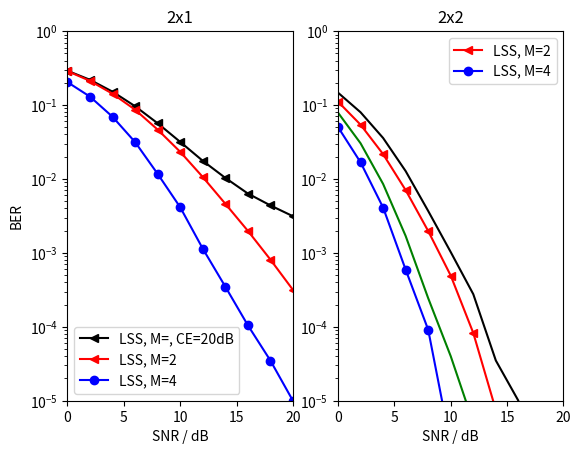

Here is the Python script that generated this plot:
# Copyright 2017 Communications Engineering Lab - KIT.
# All Rights Reserved.
# Author: Manuel Roth.
#
# Unless required by applicable law or agreed to in writing, software
# distributed under the GNU General Public License v3.0 is distributed on an "AS IS"
# BASIS, WITHOUT WARRANTIES OR CONDITIONS OF ANY KIND, either express or implied.
# See the License for the specific language governing permissions and
# limitations under the License.

"""
Create BER/SNR plots using a list of calculated points.

"""


import numpy as np
import matplotlib.pyplot as plt


# Testing the 2x1 transmission scheme.
# 10 dB CE error:
#points2x1_2_ce = [0.32937125, 0.27197375, 0.2212925, 0.17606125, 0.141915, 0.1179575, 0.102585, 0.093465, 0.08688625, 0.08168625, 0.08045125]
# 20 dB CE error:
points2x1_2_ce = [0.29092, 0.219445, 0.1516325, 0.09639375, 0.05667875, 0.031735, 0.01760875, 0.01035, 0.0063575, 0.00438875, 0.00313375]
points2x1_2 = [0.28773625, 0.21225625, 0.14205375, 0.08651625, 0.04656, 0.0232975, 0.01064, 0.00462625, 0.00199, 0.0008125, 0.00031625]
points2x1_4 = [0.20399875, 0.12980875, 0.06934875, 0.03154375, 0.01171875, 0.004145, 0.0011425, 0.00035, 0.000105, 3.5e-05, 1e-05]

# Testing the 2x2 transmission scheme.
points2x2_2 = [0.111095, 0.05419375, 0.02167125, 0.00706625, 0.001975, 0.0004925, 8.25e-05, 7.5e-06, 0.0, 0.0, 0.0]
#[0.2244675, 0.108935, 0.0427425, 0.013775, 0.003555, 0.0007975, 0.00019, 3.95e-05, 7e-06, 0.0, 0.0]
gp_2 = [0.14705875, 0.07981875, 0.0358475, 0.012775, 0.00368875, 0.001025, 0.00027625, 3.5e-05, 1e-05, 0.0, 0.0]

points2x2_4 = [0.0503625, 0.0167825, 0.00410625, 0.00059375, 9.125e-05, 2.5e-06, 2.5e-06, 0.0, 0.0, 0.0, 0.0]
#[0.10201, 0.0341025, 0.00795, 0.0014675, 0.0002125, 1.3e-05, 0.0, 0.0, 0.0, 0.0, 0.0]
gp_4 = [0.0788675, 0.0303975, 0.00855875, 0.00169375, 0.00024375, 4e-05, 5e-06, 0.0, 0.0, 0.0, 0.0]

# BER is measured for the following SNRs.
steps = np.arange(0, 22, 2)

# Plot the results in a BER over SNR plot.
plt.figure(1)
#plt.plot(steps, points2x1_2, 'r-<', label='LSS, M=2')
#plt.plot(steps, points2x1_4, 'b-o', label='LSS, M=4')
plt.subplot(121)
plt.title('2x1')
plt.plot(steps, points2x1_2_ce, 'k-<', label='LSS, M=, CE=20dB')
plt.plot(steps, points2x1_2, 'r-<', label='LSS, M=2')
plt.plot(steps, points2x1_4, 'b-o', label='LSS, M=4')
plt.axis([0, 20, 0.00001, 1])
plt.xlabel('SNR / dB')
plt.ylabel('BER')
plt.yscale('log')
plt.legend()
plt.subplot(122)
plt.title('2x2')
plt.plot(steps, gp_2, 'k-')
plt.plot(steps, points2x2_2, 'r-<', label='LSS, M=2')
plt.plot(steps, gp_4, 'g-')
plt.plot(steps, points2x2_4, 'b-o', label='LSS, M=4')
plt.axis([0, 20, 0.00001, 1])
plt.xlabel('SNR / dB')
plt.yscale('log')
plt.legend()
plt.show()
